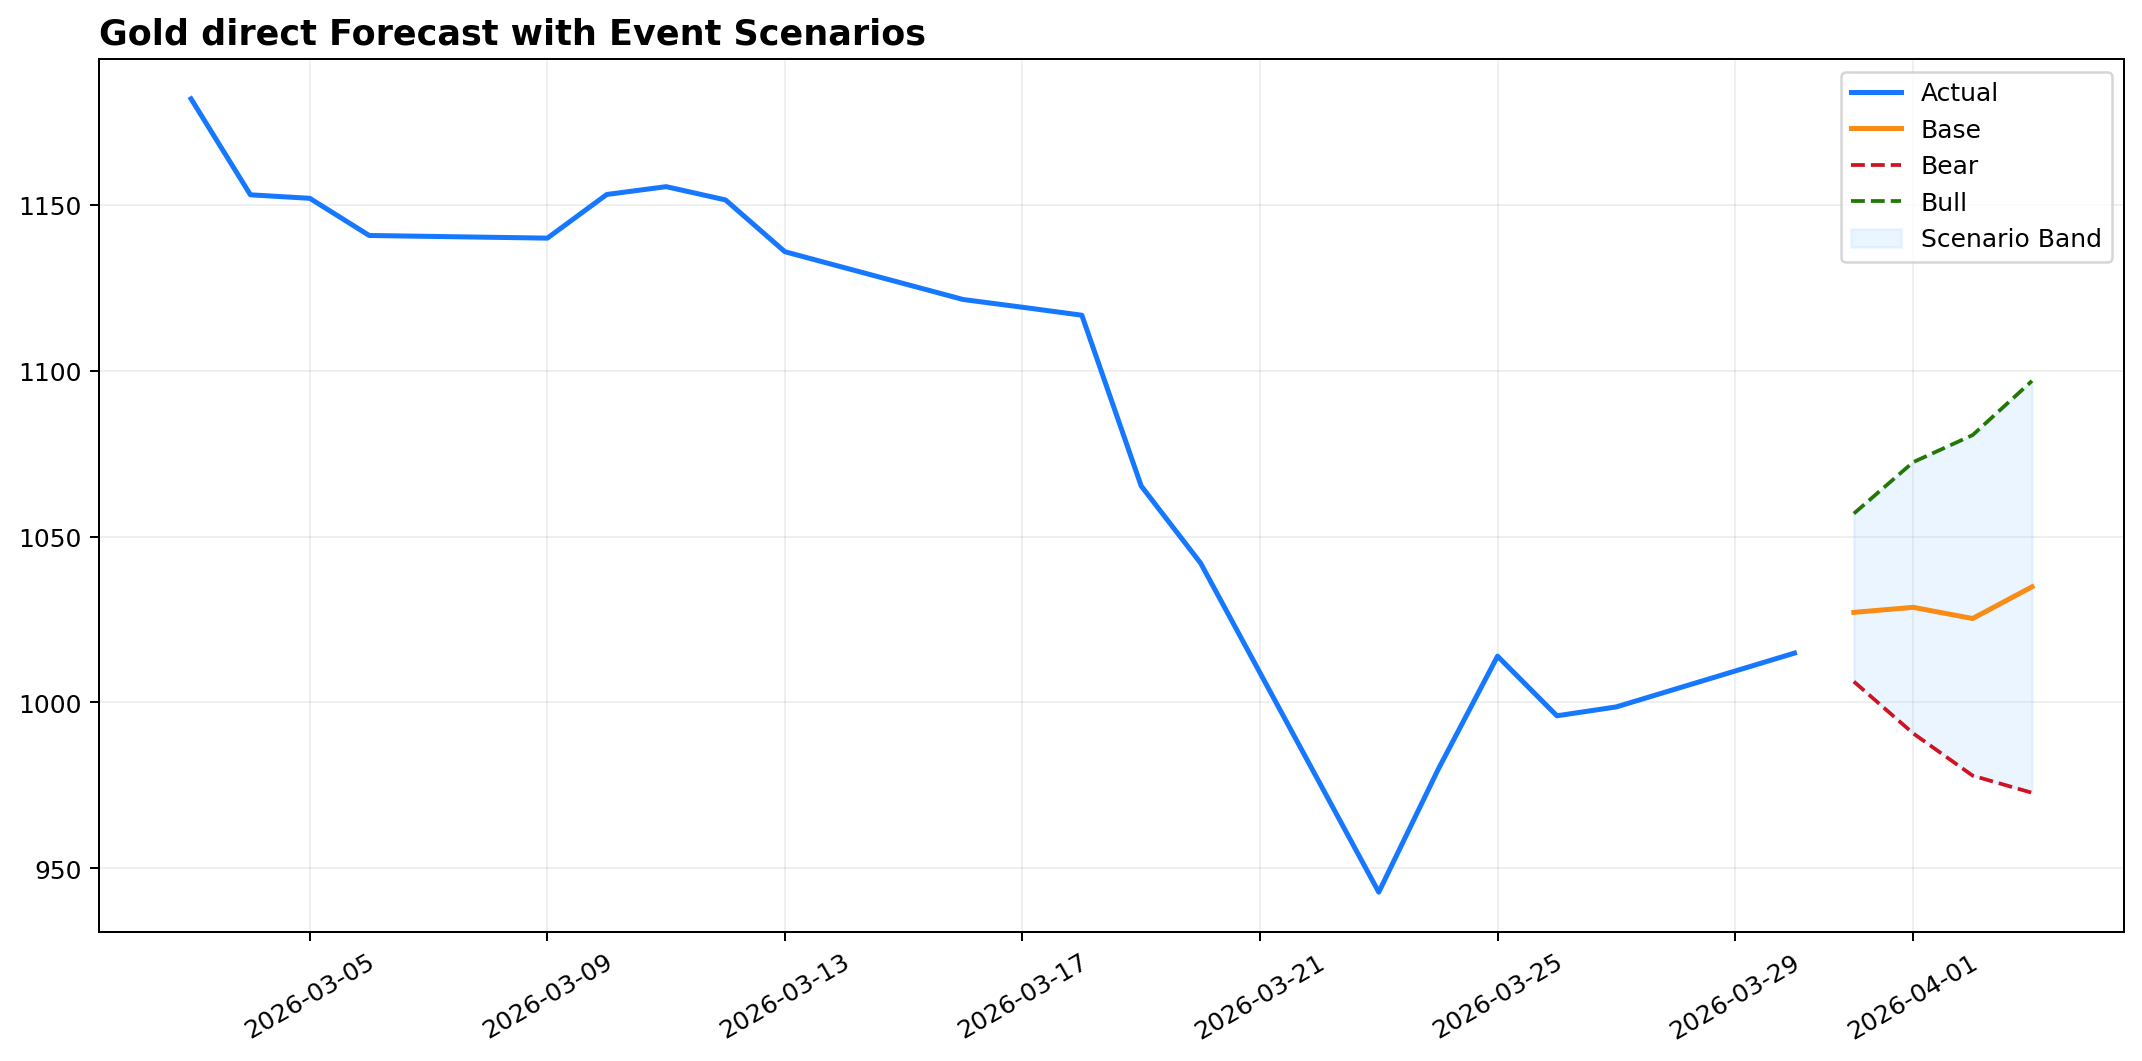

The data file committed next to this chart (first rows):
date, bear_close, base_close, bull_close, base_low, base_high, bull_driver, bear_driver, calendar_score, active_events
2026-03-31, 1006, 1027, 1057, 1007, 1047, 地缘风险、事件窗口前置, 模型中枢下方波动, 0.793, [{'event_name': 'Middle East Risk Window…
2026-04-01, 990.7, 1029, 1072, 992.5, 1065, 地缘风险、事件窗口前置, 模型中枢下方波动, 0.421, [{'event_name': 'Middle East Risk Window…
2026-04-02, 977.9, 1025, 1081, 979.5, 1071, 地缘风险、事件窗口前置, 模型中枢下方波动, 0.776, [{'event_name': 'Middle East Risk Window…
2026-04-03, 972.8, 1035, 1097, 975.5, 1094, 地缘风险, 卖事实风险、事件落地回吐, -0.26, [{'event_name': 'Middle East Risk Window…
